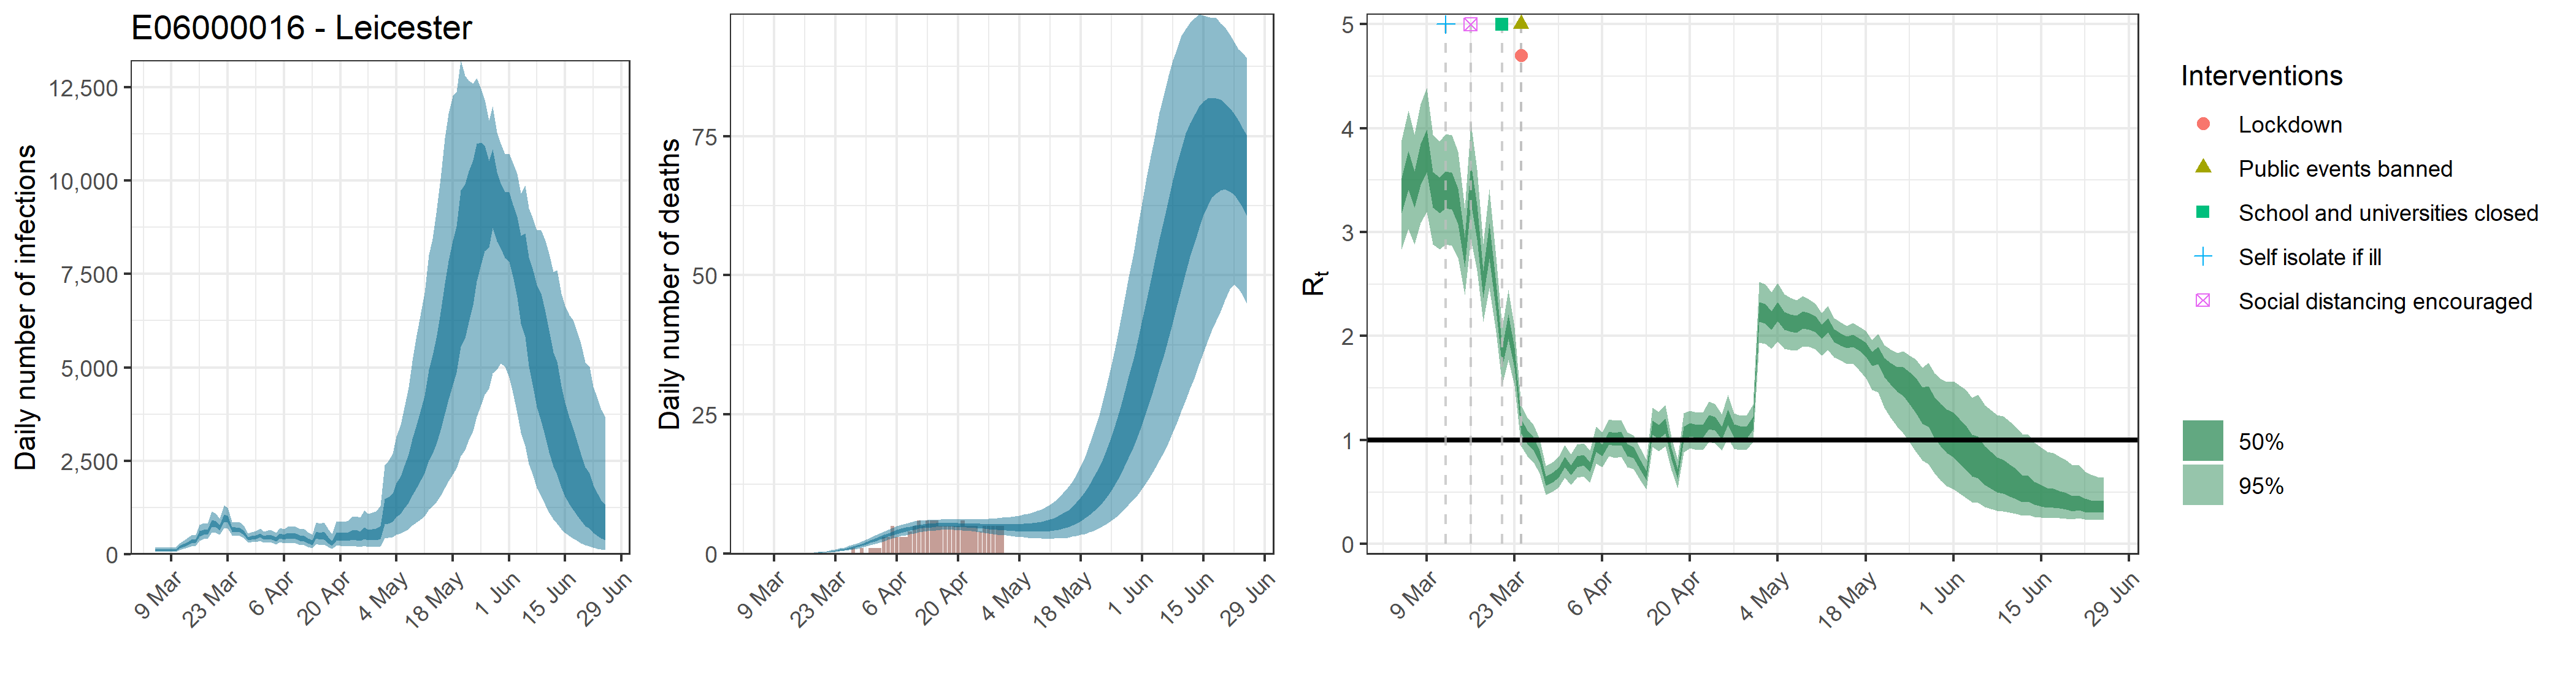

Data behind this chart, as committed beside it:
, date, country, reported_cases, predicted_cases, cases_min, cases_max, cases_min2, cases_max2, reported_deaths, estimated_deaths, deaths_min, deaths_max, deaths_min2, deaths_max2, rt, rt_min, rt_max, rt_min2, rt_max2
1, 2020-03-05, E06000016 - Leicester, 0, 112.4, 61.48, 188.9, 89.59, 129.8, 0, 1.12440324341975e-13, 6.14847306243966e-14, 1.88938809664142e-13, 8.95929576394693e-14, 1.29778103288133e-13, 3.351, 2.835, 3.886, 3.183, 3.521
2, 2020-03-06, E06000016 - Leicester, 0, 112.4, 61.48, 188.9, 89.59, 129.8, 0, 2.23872118231863e-06, 1.24266017539698e-06, 3.65489860441131e-06, 1.80086605526122e-06, 2.59013875272616e-06, 3.595, 3.029, 4.169, 3.405, 3.782
3, 2020-03-07, E06000016 - Leicester, 0, 112.4, 61.48, 188.9, 89.59, 129.8, 0, 3.80582600994166e-05, 2.11252229817486e-05, 6.21332762749922e-05, 3.06147229394408e-05, 4.40323587963448e-05, 3.412, 2.882, 3.938, 3.238, 3.587
4, 2020-03-08, E06000016 - Leicester, 0, 112.4, 61.48, 188.9, 89.59, 129.8, 0, 0.0002395, 0.000133, 0.0003911, 0.0001927, 0.0002771, 3.654, 3.091, 4.237, 3.457, 3.849
5, 2020-03-09, E06000016 - Leicester, 0, 112.4, 61.48, 188.9, 89.59, 129.8, 0, 0.0009761, 0.0005418, 0.001594, 0.0007852, 0.001129, 3.782, 3.197, 4.387, 3.576, 3.987
6, 2020-03-10, E06000016 - Leicester, 0, 112.4, 61.48, 188.9, 89.59, 129.8, 0, 0.002772, 0.001538, 0.004525, 0.002229, 0.003207, 3.408, 2.881, 3.937, 3.234, 3.582
7, 2020-03-11, E06000016 - Leicester, 1, 197.2, 121.1, 298.8, 164.3, 224.7, 0, 0.006334, 0.003516, 0.01034, 0.005096, 0.007329, 3.352, 2.832, 3.873, 3.181, 3.526
8, 2020-03-12, E06000016 - Leicester, 1, 242, 148.9, 366.1, 202.3, 275, 0, 0.01235, 0.006853, 0.02016, 0.009931, 0.01428, 3.408, 2.882, 3.943, 3.232, 3.587
9, 2020-03-13, E06000016 - Leicester, 1, 293.2, 183.3, 439.3, 246.9, 331.8, 0, 0.02164, 0.01201, 0.03531, 0.01741, 0.02503, 3.394, 2.871, 3.931, 3.216, 3.572
10, 2020-03-14, E06000016 - Leicester, 0, 345.2, 221.6, 505.3, 293.8, 388.4, 0, 0.03502, 0.01946, 0.05709, 0.0282, 0.04052, 3.251, 2.752, 3.775, 3.079, 3.421
11, 2020-03-15, E06000016 - Leicester, 0, 367.2, 239.6, 529.6, 313.9, 410.1, 0, 0.05359, 0.02986, 0.08714, 0.04319, 0.06196, 2.805, 2.395, 3.228, 2.665, 2.946
12, 2020-03-16, E06000016 - Leicester, 2, 554.6, 369.1, 795.7, 477.7, 618.5, 0, 0.07811, 0.04384, 0.1264, 0.06311, 0.09027, 3.472, 2.928, 4.049, 3.278, 3.66
13, 2020-03-17, E06000016 - Leicester, 3, 600, 408.3, 841.8, 521.2, 665.7, 0, 0.1097, 0.06232, 0.1763, 0.08897, 0.1268, 3.094, 2.627, 3.605, 2.928, 3.261
14, 2020-03-18, E06000016 - Leicester, 5, 592.9, 415.3, 822.8, 521.4, 654.8, 0, 0.1494, 0.0859, 0.2379, 0.1214, 0.1724, 2.501, 2.138, 2.887, 2.369, 2.63
15, 2020-03-19, E06000016 - Leicester, 6, 835, 585.3, 1143, 735.1, 921.1, 0, 0.1985, 0.1155, 0.3129, 0.1622, 0.2288, 2.915, 2.464, 3.412, 2.744, 3.083
16, 2020-03-20, E06000016 - Leicester, 2, 811.8, 580.4, 1091, 720.7, 894.1, 0, 0.2588, 0.1529, 0.4025, 0.213, 0.2978, 2.382, 2.036, 2.765, 2.253, 2.509
17, 2020-03-21, E06000016 - Leicester, 5, 724.1, 531.7, 962.1, 647.8, 793, 0, 0.3331, 0.2001, 0.5137, 0.2757, 0.382, 1.797, 1.531, 2.076, 1.703, 1.891
18, 2020-03-22, E06000016 - Leicester, 7, 974.9, 708.9, 1310, 872.7, 1068, 0, 0.4231, 0.2598, 0.6417, 0.3519, 0.4833, 2.092, 1.773, 2.448, 1.972, 2.207
19, 2020-03-23, E06000016 - Leicester, 11, 944.9, 696.7, 1246, 851.5, 1033, 0, 0.5306, 0.3318, 0.7952, 0.4437, 0.604, 1.796, 1.526, 2.087, 1.697, 1.893
20, 2020-03-24, E06000016 - Leicester, 20, 665.1, 504.5, 867.4, 601.9, 720.6, 0, 0.6586, 0.4178, 0.9699, 0.5542, 0.746, 1.132, 0.942, 1.327, 1.065, 1.199
21, 2020-03-25, E06000016 - Leicester, 5, 662.2, 500.4, 861.5, 599.4, 717.7, 0, 0.8091, 0.5243, 1.174, 0.687, 0.9112, 1.03, 0.8472, 1.218, 0.9645, 1.095
22, 2020-03-26, E06000016 - Leicester, 13, 655.7, 493, 853.1, 592.2, 708.5, 0, 0.9832, 0.6486, 1.404, 0.8401, 1.101, 0.9647, 0.7887, 1.146, 0.9016, 1.026
23, 2020-03-27, E06000016 - Leicester, 8, 589, 440.6, 773.4, 531.5, 638.5, 1, 1.182, 0.7957, 1.662, 1.019, 1.316, 0.842, 0.6804, 1.012, 0.7872, 0.8962
24, 2020-03-28, E06000016 - Leicester, 11, 427.7, 314.5, 567.7, 382.5, 467, 0, 1.407, 0.9579, 1.943, 1.222, 1.559, 0.6061, 0.4728, 0.7523, 0.5594, 0.6502
25, 2020-03-29, E06000016 - Leicester, 1, 445.5, 326.3, 596.8, 397.8, 486.6, 1, 1.655, 1.14, 2.255, 1.445, 1.828, 0.6378, 0.5021, 0.7859, 0.5903, 0.6834
26, 2020-03-30, E06000016 - Leicester, 5, 467, 337.7, 626.2, 417.7, 511.7, 0, 1.924, 1.342, 2.585, 1.692, 2.122, 0.6893, 0.5469, 0.8387, 0.6416, 0.7354
27, 2020-03-31, E06000016 - Leicester, 27, 512.6, 365.3, 691.1, 457.6, 562.6, 1, 2.208, 1.559, 2.941, 1.955, 2.431, 0.7899, 0.6372, 0.9535, 0.7375, 0.8414
28, 2020-04-01, E06000016 - Leicester, 33, 440.4, 308.7, 603, 390, 486.8, 1, 2.505, 1.79, 3.294, 2.229, 2.75, 0.7106, 0.5657, 0.8629, 0.6622, 0.7575
29, 2020-04-02, E06000016 - Leicester, 24, 471.2, 326.9, 646.4, 415.7, 522.1, 1, 2.806, 2.03, 3.641, 2.505, 3.077, 0.7942, 0.6416, 0.9551, 0.7413, 0.8453
30, 2020-04-03, E06000016 - Leicester, 26, 459.5, 311.7, 635.9, 403.2, 511.6, 3, 3.105, 2.268, 3.993, 2.786, 3.394, 0.8077, 0.6519, 0.9697, 0.7543, 0.8599
31, 2020-04-04, E06000016 - Leicester, 15, 405.3, 268.7, 575.6, 352.5, 455.3, 3, 3.397, 2.518, 4.341, 3.059, 3.706, 0.7395, 0.5932, 0.896, 0.6897, 0.7885
32, 2020-04-05, E06000016 - Leicester, 20, 500.7, 326.4, 713, 433.6, 560.4, 5, 3.676, 2.762, 4.663, 3.322, 4, 0.9462, 0.7763, 1.126, 0.8857, 1.007
33, 2020-04-06, E06000016 - Leicester, 26, 462.6, 294, 670.7, 398.1, 523.3, 3, 3.935, 2.986, 4.948, 3.571, 4.275, 0.9023, 0.7369, 1.073, 0.8454, 0.9592
34, 2020-04-07, E06000016 - Leicester, 22, 510.9, 319.5, 742.9, 436, 578.9, 3, 4.174, 3.192, 5.225, 3.805, 4.526, 1.02, 0.844, 1.201, 0.9565, 1.083
35, 2020-04-08, E06000016 - Leicester, 20, 496.9, 302, 733.2, 420.2, 563.8, 3, 4.389, 3.378, 5.447, 4.019, 4.74, 1.007, 0.8303, 1.187, 0.944, 1.071
36, 2020-04-09, E06000016 - Leicester, 31, 498.4, 295.9, 745.7, 417.1, 567.1, 4, 4.574, 3.547, 5.663, 4.201, 4.923, 1.017, 0.8422, 1.196, 0.9542, 1.08
37, 2020-04-10, E06000016 - Leicester, 20, 443.5, 253.5, 681.8, 366.9, 508.5, 5, 4.732, 3.696, 5.813, 4.366, 5.084, 0.9053, 0.7386, 1.074, 0.8458, 0.9642
38, 2020-04-11, E06000016 - Leicester, 17, 430.9, 240.9, 673.4, 352.6, 497.2, 6, 4.866, 3.843, 5.946, 4.502, 5.214, 0.8795, 0.7223, 1.044, 0.8248, 0.9333
39, 2020-04-12, E06000016 - Leicester, 22, 372.5, 199.8, 599.1, 300.2, 430.8, 5, 4.974, 3.972, 6.003, 4.614, 5.317, 0.7628, 0.6163, 0.9207, 0.7129, 0.8116
40, 2020-04-13, E06000016 - Leicester, 9, 320.2, 165.4, 525.2, 254.6, 372.6, 6, 5.055, 4.083, 6.073, 4.701, 5.39, 0.6623, 0.5262, 0.81, 0.6164, 0.7057
41, 2020-04-14, E06000016 - Leicester, 13, 528.4, 279.2, 854.3, 420.7, 614.4, 6, 5.116, 4.152, 6.114, 4.773, 5.453, 1.121, 0.9325, 1.314, 1.052, 1.188
42, 2020-04-15, E06000016 - Leicester, 15, 497.4, 255.7, 816.7, 391.9, 581.1, 6, 5.161, 4.216, 6.137, 4.825, 5.487, 1.081, 0.8939, 1.272, 1.014, 1.146
43, 2020-04-16, E06000016 - Leicester, 9, 516.3, 260, 863.2, 403.6, 604.8, 5, 5.187, 4.269, 6.175, 4.854, 5.503, 1.134, 0.9372, 1.334, 1.064, 1.203
44, 2020-04-17, E06000016 - Leicester, 11, 396.2, 191, 670.8, 304.6, 466.9, 5, 5.197, 4.298, 6.172, 4.862, 5.509, 0.8664, 0.7097, 1.024, 0.8134, 0.9202
45, 2020-04-18, E06000016 - Leicester, 15, 311.6, 142.9, 546.6, 234.9, 369.4, 5, 5.195, 4.305, 6.148, 4.852, 5.5, 0.6749, 0.5393, 0.8153, 0.6291, 0.7194
46, 2020-04-19, E06000016 - Leicester, 23, 488.4, 226.3, 868.6, 369.1, 577.7, 5, 5.184, 4.3, 6.148, 4.838, 5.496, 1.064, 0.8824, 1.26, 1.001, 1.129
47, 2020-04-20, E06000016 - Leicester, 28, 498.7, 227.6, 882.1, 374.5, 594.5, 5, 5.162, 4.26, 6.146, 4.817, 5.495, 1.101, 0.9207, 1.283, 1.036, 1.166
48, 2020-04-21, E06000016 - Leicester, 16, 488.5, 218.3, 876.7, 362.4, 583.3, 6, 5.132, 4.202, 6.155, 4.773, 5.477, 1.084, 0.9073, 1.264, 1.021, 1.147
49, 2020-04-22, E06000016 - Leicester, 21, 491.1, 212.8, 898.5, 360.6, 588.7, 5, 5.098, 4.14, 6.145, 4.737, 5.451, 1.085, 0.9062, 1.263, 1.021, 1.147
50, 2020-04-23, E06000016 - Leicester, 16, 537.9, 229.8, 1008, 391, 647.8, 5, 5.06, 4.068, 6.164, 4.688, 5.432, 1.176, 0.9838, 1.368, 1.107, 1.243
51, 2020-04-24, E06000016 - Leicester, 15, 538.9, 222.7, 1027, 387.1, 652.7, 5, 5.018, 3.98, 6.16, 4.632, 5.413, 1.16, 0.9719, 1.35, 1.092, 1.226
52, 2020-04-25, E06000016 - Leicester, 13, 507.3, 202.4, 989.6, 358, 613.5, 4, 4.977, 3.882, 6.177, 4.569, 5.39, 1.069, 0.8958, 1.247, 1.007, 1.129
53, 2020-04-26, E06000016 - Leicester, 1, 592.4, 231.2, 1184, 414.4, 722.7, 5, 4.935, 3.768, 6.236, 4.508, 5.359, 1.221, 1.02, 1.435, 1.149, 1.291
54, 2020-04-27, E06000016 - Leicester, 21, 540.3, 205.8, 1085, 373.2, 662.5, 5, 4.893, 3.662, 6.281, 4.434, 5.336, 1.089, 0.9165, 1.258, 1.028, 1.15
55, 2020-04-28, E06000016 - Leicester, 22, 544.9, 202.3, 1110, 371.8, 670.8, 5, 4.853, 3.567, 6.331, 4.375, 5.325, 1.072, 0.9031, 1.238, 1.012, 1.132
56, 2020-04-29, E06000016 - Leicester, 13, 556.9, 201, 1158, 376.5, 687.9, 5, 4.818, 3.468, 6.397, 4.31, 5.316, 1.072, 0.9021, 1.236, 1.013, 1.131
57, 2020-04-30, E06000016 - Leicester, 12, 614.3, 217.5, 1299, 409.9, 762.6, 5, 4.786, 3.36, 6.473, 4.249, 5.287, 1.162, 0.9799, 1.342, 1.098, 1.225
58, 2020-05-01, E06000016 - Leicester, 0, 1185, 434.7, 2388, 808.2, 1471, 0, 4.762, 3.282, 6.536, 4.197, 5.294, 2.23, 1.94, 2.525, 2.136, 2.328
59, 2020-05-02, E06000016 - Leicester, 0, 1223, 438.8, 2502, 828.5, 1524, 0, 4.744, 3.189, 6.613, 4.146, 5.299, 2.213, 1.929, 2.5, 2.122, 2.309
60, 2020-05-03, E06000016 - Leicester, 0, 1298, 454.5, 2686, 871, 1624, 0, 4.732, 3.096, 6.732, 4.092, 5.315, 2.149, 1.878, 2.421, 2.062, 2.239
... 53 more rows
